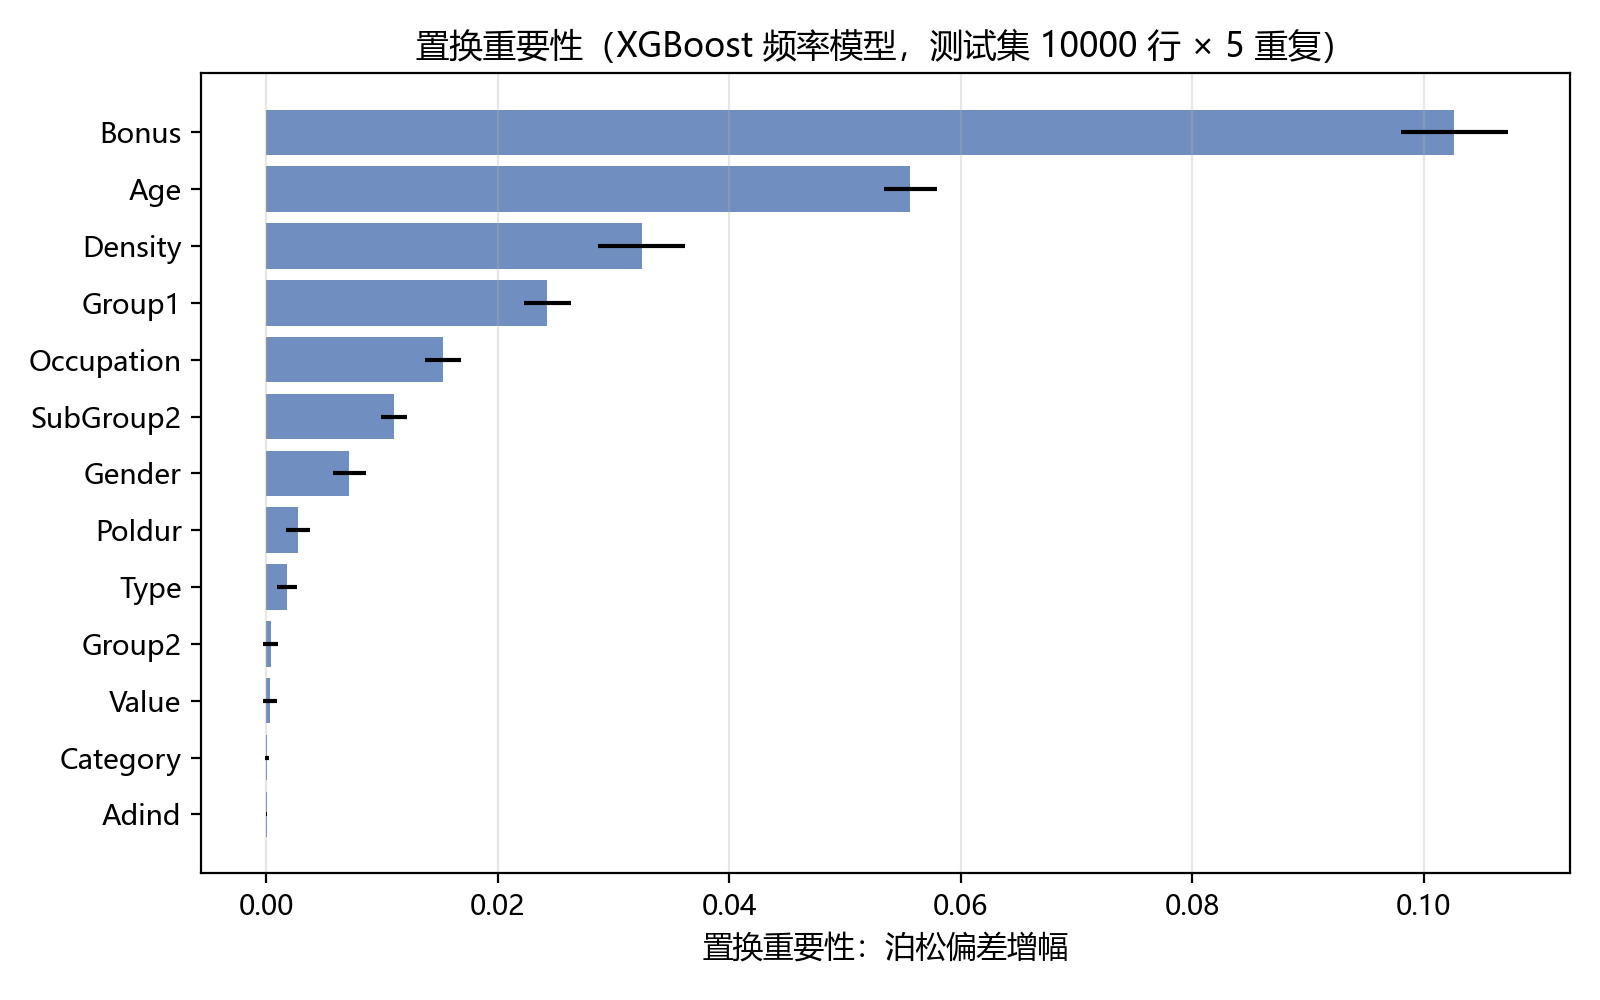

The file beside this chart, header and first rows:
Variable, Importance, Std
Bonus, 0.1027, 0.004604
Age, 0.05564, 0.002288
Density, 0.03242, 0.003765
Group1, 0.0243, 0.002018
Occupation, 0.01529, 0.001555
SubGroup2, 0.01102, 0.00113
Gender, 0.007191, 0.001445
Poldur, 0.002736, 0.001066
Type, 0.001786, 0.0008615
Group2, 0.000385, 0.0006484
Value, 0.0003368, 0.0005852
Category, 6.597291961965012e-05, 0.0001363
Adind, 4.703056646708781e-05, 4.330427149324277e-05
